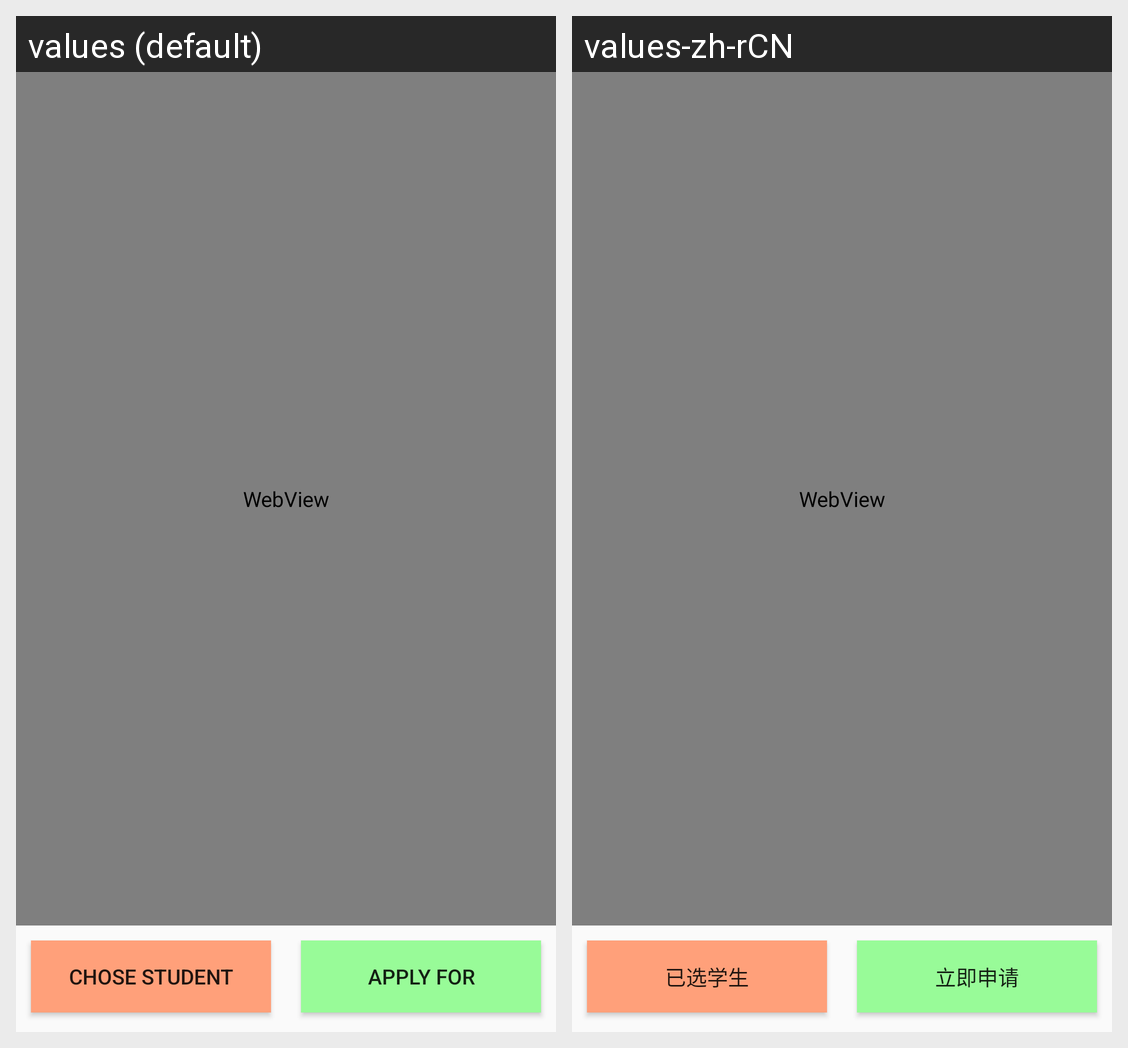

Locale-by-locale string values for the Android screen shown in this grid:
Android screen res/layout/teacher_info_item.xml rendered under 2 locales, left to right: values (default), values-zh-rCN. Device: Nexus 5 (rendered at 1080×1920; each locale shown at half size, 540×960, under a caption strip naming it); theme AppTheme.
Strings drawn on this screen, with the default value and each locale's value (text and hints the layout hard-codes, and strings that could not be matched under every locale, appear in the picture but are not listed):

show
  values: Chose Student
  values-zh-rCN: 已选学生

apply_btn
  values: Apply For
  values-zh-rCN: 立即申请
